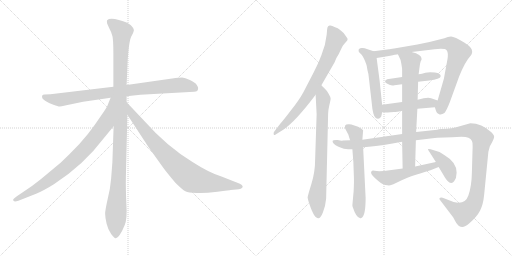
t = 0.00 s
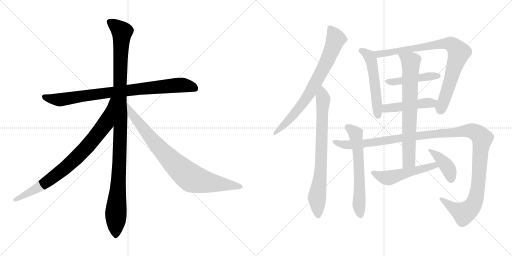
t = 2.56 s
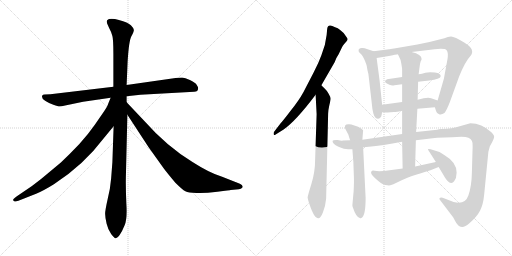
t = 5.11 s
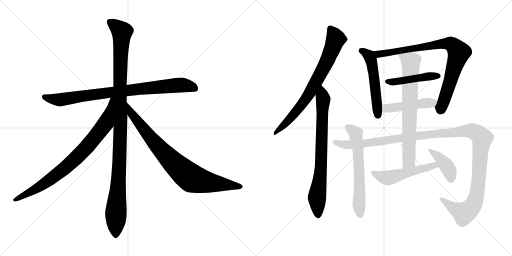
t = 7.67 s
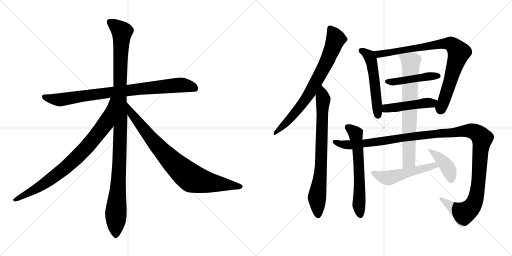
t = 10.23 s
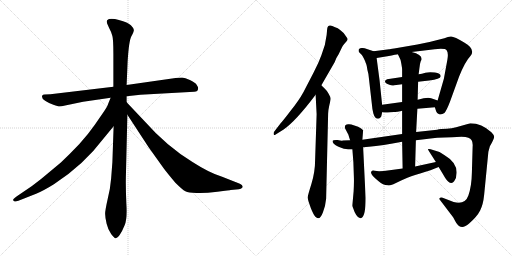
t = 12.79 s

The animated SVG that drew these frames (rendered in a browser with its animation timeline set to each time). Animation: 15 CSS @keyframes rules; one cycle of 12.79 s.

<svg version="1.1" viewBox="0 0 2048 1024" xmlns="http://www.w3.org/2000/svg">
  <g stroke="lightgray" stroke-dasharray="1,1" stroke-width="1" transform="scale(4, 4)">
    <line x1="0" y1="0" x2="256" y2="256"></line>
    <line x1="256" y1="0" x2="0" y2="256"></line>
    <line x1="128" y1="0" x2="128" y2="256"></line>
    <line x1="0" y1="128" x2="256" y2="128"></line>
    <line x1="256" y1="0" x2="512" y2="256"></line>
    <line x1="512" y1="0" x2="256" y2="256"></line>
    <line x1="384" y1="0" x2="384" y2="256"></line>
    <line x1="256" y1="128" x2="512" y2="128"></line>
  </g>
<g transform="scale(1, -1) translate(0, -850)">
   <style type="text/css">
    @keyframes keyframes0 {
      from {
       stroke: black;
       stroke-dashoffset: 866;
       stroke-width: 128;
       }
       74% {
       animation-timing-function: step-end;
       stroke: black;
       stroke-dashoffset: 0;
       stroke-width: 128;
       }
       to {
       stroke: black;
       stroke-width: 1024;
       }
       }
       #make-me-a-hanzi-animation-0 {
         animation: keyframes0 0.954753s both;
         animation-delay: 0.000000s;
         animation-timing-function: linear;
       }
    @keyframes keyframes1 {
      from {
       stroke: black;
       stroke-dashoffset: 1136;
       stroke-width: 128;
       }
       79% {
       animation-timing-function: step-end;
       stroke: black;
       stroke-dashoffset: 0;
       stroke-width: 128;
       }
       to {
       stroke: black;
       stroke-width: 1024;
       }
       }
       #make-me-a-hanzi-animation-1 {
         animation: keyframes1 1.174479s both;
         animation-delay: 0.954753s;
         animation-timing-function: linear;
       }
    @keyframes keyframes2 {
      from {
       stroke: black;
       stroke-dashoffset: 837;
       stroke-width: 128;
       }
       73% {
       animation-timing-function: step-end;
       stroke: black;
       stroke-dashoffset: 0;
       stroke-width: 128;
       }
       to {
       stroke: black;
       stroke-width: 1024;
       }
       }
       #make-me-a-hanzi-animation-2 {
         animation: keyframes2 0.931152s both;
         animation-delay: 2.129232s;
         animation-timing-function: linear;
       }
    @keyframes keyframes3 {
      from {
       stroke: black;
       stroke-dashoffset: 849;
       stroke-width: 128;
       }
       73% {
       animation-timing-function: step-end;
       stroke: black;
       stroke-dashoffset: 0;
       stroke-width: 128;
       }
       to {
       stroke: black;
       stroke-width: 1024;
       }
       }
       #make-me-a-hanzi-animation-3 {
         animation: keyframes3 0.940918s both;
         animation-delay: 3.060384s;
         animation-timing-function: linear;
       }
    @keyframes keyframes4 {
      from {
       stroke: black;
       stroke-dashoffset: 756;
       stroke-width: 128;
       }
       71% {
       animation-timing-function: step-end;
       stroke: black;
       stroke-dashoffset: 0;
       stroke-width: 128;
       }
       to {
       stroke: black;
       stroke-width: 1024;
       }
       }
       #make-me-a-hanzi-animation-4 {
         animation: keyframes4 0.865234s both;
         animation-delay: 4.001302s;
         animation-timing-function: linear;
       }
    @keyframes keyframes5 {
      from {
       stroke: black;
       stroke-dashoffset: 770;
       stroke-width: 128;
       }
       71% {
       animation-timing-function: step-end;
       stroke: black;
       stroke-dashoffset: 0;
       stroke-width: 128;
       }
       to {
       stroke: black;
       stroke-width: 1024;
       }
       }
       #make-me-a-hanzi-animation-5 {
         animation: keyframes5 0.876628s both;
         animation-delay: 4.866536s;
         animation-timing-function: linear;
       }
    @keyframes keyframes6 {
      from {
       stroke: black;
       stroke-dashoffset: 535;
       stroke-width: 128;
       }
       64% {
       animation-timing-function: step-end;
       stroke: black;
       stroke-dashoffset: 0;
       stroke-width: 128;
       }
       to {
       stroke: black;
       stroke-width: 1024;
       }
       }
       #make-me-a-hanzi-animation-6 {
         animation: keyframes6 0.685384s both;
         animation-delay: 5.743164s;
         animation-timing-function: linear;
       }
    @keyframes keyframes7 {
      from {
       stroke: black;
       stroke-dashoffset: 853;
       stroke-width: 128;
       }
       74% {
       animation-timing-function: step-end;
       stroke: black;
       stroke-dashoffset: 0;
       stroke-width: 128;
       }
       to {
       stroke: black;
       stroke-width: 1024;
       }
       }
       #make-me-a-hanzi-animation-7 {
         animation: keyframes7 0.944173s both;
         animation-delay: 6.428548s;
         animation-timing-function: linear;
       }
    @keyframes keyframes8 {
      from {
       stroke: black;
       stroke-dashoffset: 458;
       stroke-width: 128;
       }
       60% {
       animation-timing-function: step-end;
       stroke: black;
       stroke-dashoffset: 0;
       stroke-width: 128;
       }
       to {
       stroke: black;
       stroke-width: 1024;
       }
       }
       #make-me-a-hanzi-animation-8 {
         animation: keyframes8 0.622721s both;
         animation-delay: 7.372721s;
         animation-timing-function: linear;
       }
    @keyframes keyframes9 {
      from {
       stroke: black;
       stroke-dashoffset: 466;
       stroke-width: 128;
       }
       60% {
       animation-timing-function: step-end;
       stroke: black;
       stroke-dashoffset: 0;
       stroke-width: 128;
       }
       to {
       stroke: black;
       stroke-width: 1024;
       }
       }
       #make-me-a-hanzi-animation-9 {
         animation: keyframes9 0.629232s both;
         animation-delay: 7.995442s;
         animation-timing-function: linear;
       }
    @keyframes keyframes10 {
      from {
       stroke: black;
       stroke-dashoffset: 624;
       stroke-width: 128;
       }
       67% {
       animation-timing-function: step-end;
       stroke: black;
       stroke-dashoffset: 0;
       stroke-width: 128;
       }
       to {
       stroke: black;
       stroke-width: 1024;
       }
       }
       #make-me-a-hanzi-animation-10 {
         animation: keyframes10 0.757812s both;
         animation-delay: 8.624674s;
         animation-timing-function: linear;
       }
    @keyframes keyframes11 {
      from {
       stroke: black;
       stroke-dashoffset: 1292;
       stroke-width: 128;
       }
       81% {
       animation-timing-function: step-end;
       stroke: black;
       stroke-dashoffset: 0;
       stroke-width: 128;
       }
       to {
       stroke: black;
       stroke-width: 1024;
       }
       }
       #make-me-a-hanzi-animation-11 {
         animation: keyframes11 1.301432s both;
         animation-delay: 9.382486s;
         animation-timing-function: linear;
       }
    @keyframes keyframes12 {
      from {
       stroke: black;
       stroke-dashoffset: 734;
       stroke-width: 128;
       }
       70% {
       animation-timing-function: step-end;
       stroke: black;
       stroke-dashoffset: 0;
       stroke-width: 128;
       }
       to {
       stroke: black;
       stroke-width: 1024;
       }
       }
       #make-me-a-hanzi-animation-12 {
         animation: keyframes12 0.847331s both;
         animation-delay: 10.683918s;
         animation-timing-function: linear;
       }
    @keyframes keyframes13 {
      from {
       stroke: black;
       stroke-dashoffset: 519;
       stroke-width: 128;
       }
       63% {
       animation-timing-function: step-end;
       stroke: black;
       stroke-dashoffset: 0;
       stroke-width: 128;
       }
       to {
       stroke: black;
       stroke-width: 1024;
       }
       }
       #make-me-a-hanzi-animation-13 {
         animation: keyframes13 0.672363s both;
         animation-delay: 11.531249s;
         animation-timing-function: linear;
       }
    @keyframes keyframes14 {
      from {
       stroke: black;
       stroke-dashoffset: 408;
       stroke-width: 128;
       }
       57% {
       animation-timing-function: step-end;
       stroke: black;
       stroke-dashoffset: 0;
       stroke-width: 128;
       }
       to {
       stroke: black;
       stroke-width: 1024;
       }
       }
       #make-me-a-hanzi-animation-14 {
         animation: keyframes14 0.582031s both;
         animation-delay: 12.203612s;
         animation-timing-function: linear;
       }
</style>
<path d="M 332.5 443.0 L 442.5 459.0 L 506.5 465.0 L 561.5 471.0 L 776.5 483.0 Q 792.5 483.0 792.5 497.0 Q 792.5 502.0 786.5 511.0 Q 780.5 520.0 759.5 530.0 Q 739.5 540.0 728.5 540.0 Q 718.5 540.0 688.5 536.0 L 506.5 510.0 L 453.5 503.0 L 201.5 473.0 L 178.5 472.0 Q 170.5 472.0 168.5 467.0 Q 165.5 456.0 180.5 447.0 Q 195.5 437.0 213.5 431.0 Q 232.5 424.0 238.5 424.0 Q 244.5 424.0 260.5 428.0 L 332.5 443.0 Z" fill="lightgray"></path> 
<path d="M 454.5 345.0 L 449.5 201.0 L 444.5 136.0 Q 441.5 97.0 430.5 53.0 Q 420.5 9.0 420.5 -5.0 Q 420.5 -20.0 426.5 -45.0 Q 432.5 -70.0 444.5 -86.0 Q 456.5 -102.0 462.5 -103.0 Q 469.5 -104.0 478.5 -90.0 Q 488.5 -76.0 498.5 -51.0 Q 509.5 -26.0 505.5 35.0 Q 502.5 96.0 503.5 143.0 L 509.5 391.0 L 506.5 441.0 L 506.5 465.0 L 506.5 510.0 L 510.5 604.0 Q 515.5 686.0 525.5 705.0 Q 535.5 723.0 535.5 730.0 Q 535.5 737.0 523.5 749.0 Q 512.5 760.0 475.5 770.0 Q 439.5 780.0 428.5 769.0 Q 426.5 765.0 428.5 756.0 L 436.5 738.0 Q 446.5 720.0 449.5 706.0 Q 453.5 692.0 453.5 635.0 L 453.5 503.0 L 454.5 345.0 Z" fill="lightgray"></path> 
<path d="M 442.5 459.0 L 433.5 437.0 Q 430.5 426.0 416.5 405.0 L 378.5 350.0 Q 353.5 314.0 317.5 274.0 Q 278.5 233.0 243.5 200.0 L 165.5 135.0 Q 128.5 105.0 95.5 84.0 L 67.5 65.0 Q 52.5 54.0 52.5 51.0 Q 52.5 39.0 73.5 47.0 L 144.5 75.0 Q 175.5 88.0 215.5 113.0 Q 335.5 191.0 412.5 294.0 L 454.5 345.0 C 556.5 469.0 453.5 487.0 442.5 459.0 Z" fill="lightgray"></path> 
<path d="M 509.5 391.0 L 594.5 261.0 L 654.5 177.0 Q 669.5 157.0 701.5 119.0 Q 729.5 91.0 741.5 85.0 Q 753.5 79.0 785.5 78.0 Q 817.5 76.0 869.5 83.0 Q 921.5 89.0 922.5 90.0 L 955.5 93.0 Q 964.5 95.0 967.5 98.0 Q 971.5 100.0 970.5 105.0 Q 969.5 110.0 959.5 115.0 L 888.5 143.0 Q 838.5 158.0 771.5 201.0 Q 667.5 264.0 576.5 367.0 L 506.5 441.0 C 485.5 463.0 493.5 416.0 509.5 391.0 Z" fill="lightgray"></path> 
<path d="M 1308.5 732.0 L 1306.5 710.0 Q 1302.5 670.0 1285.5 629.0 Q 1274.5 598.0 1254.5 560.0 L 1213.5 481.0 Q 1195.5 448.0 1162.5 407.0 Q 1130.5 365.0 1122.5 357.0 L 1096.5 323.0 Q 1094.5 321.0 1094.5 316.0 Q 1094.5 306.0 1102.5 312.0 L 1134.5 332.0 Q 1183.5 366.0 1262.5 471.0 L 1285.5 509.0 L 1338.5 601.0 Q 1343.5 617.0 1354.5 633.0 L 1368.5 662.0 Q 1370.5 668.0 1378.5 676.0 L 1385.5 684.0 Q 1394.5 692.0 1386.5 701.0 Q 1379.5 717.0 1360.5 730.0 Q 1351.5 738.0 1340.5 741.0 Q 1327.5 747.0 1321.5 748.0 Q 1316.5 749.0 1312.5 745.0 Q 1308.5 740.0 1308.5 732.0 Z" fill="lightgray"></path> 
<path d="M 1262.5 471.0 L 1266.5 393.0 L 1260.5 212.0 Q 1260.5 162.0 1245.5 114.0 Q 1230.5 66.0 1230.5 60.0 Q 1231.5 53.0 1234.5 43.0 L 1243.5 17.0 Q 1254.5 -10.0 1261.5 -17.0 Q 1269.5 -23.0 1273.5 -23.0 Q 1282.5 -23.0 1291.5 0.0 Q 1301.5 23.0 1304.5 55.0 L 1312.5 395.0 Q 1312.5 408.0 1317.5 430.0 Q 1322.5 451.0 1322.5 456.0 Q 1322.5 461.0 1314.5 475.0 Q 1307.5 488.0 1298.5 496.0 Q 1290.5 503.0 1285.5 509.0 C 1264.5 530.0 1260.5 501.0 1262.5 471.0 Z" fill="lightgray"></path> 
<path d="M 1494.5 645.0 L 1464.5 655.0 Q 1458.5 659.0 1446.5 658.0 Q 1434.5 657.0 1434.5 649.0 Q 1433.5 646.0 1436.5 641.0 L 1447.5 630.0 Q 1450.5 627.0 1456.5 614.0 Q 1462.5 601.0 1462.5 599.0 Q 1466.5 593.0 1469.5 571.0 Q 1474.5 554.0 1475.5 538.0 L 1487.5 433.0 Q 1488.5 416.0 1493.5 396.0 Q 1499.5 375.0 1512.5 375.0 L 1518.5 377.0 L 1524.5 383.0 Q 1526.5 389.0 1528.5 401.0 L 1528.5 431.0 L 1518.5 527.0 L 1506.5 618.0 C 1503.5 642.0 1503.5 642.0 1494.5 645.0 Z" fill="lightgray"></path> 
<path d="M 1739.5 421.0 L 1744.5 405.0 Q 1747.5 395.0 1756.5 393.0 Q 1766.5 390.0 1777.5 398.0 Q 1785.5 406.0 1799.5 442.0 L 1836.5 544.0 Q 1860.5 604.0 1882.5 627.0 Q 1902.5 653.0 1858.5 679.0 Q 1815.5 705.0 1803.5 704.0 Q 1792.5 703.0 1777.5 697.0 Q 1718.5 681.0 1669.5 672.0 L 1576.5 656.0 Q 1559.5 653.0 1556.5 653.0 L 1494.5 645.0 C 1464.5 641.0 1476.5 613.0 1506.5 618.0 L 1549.5 625.0 Q 1587.5 633.0 1591.5 633.0 L 1646.5 642.0 L 1738.5 653.0 Q 1779.5 658.0 1786.5 649.0 Q 1794.5 639.0 1789.5 611.0 L 1775.5 535.0 L 1750.5 448.0 C 1742.5 419.0 1737.5 426.0 1739.5 421.0 Z" fill="lightgray"></path> 
<path d="M 1608.5 542.0 L 1548.5 533.0 Q 1527.5 523.0 1557.5 511.0 Q 1568.5 506.0 1577.5 509.0 L 1608.5 513.0 L 1672.5 523.0 L 1716.5 528.0 Q 1761.5 534.0 1762.5 544.0 Q 1764.5 557.0 1739.5 560.0 Q 1715.5 563.0 1701.5 559.0 Q 1687.5 554.0 1674.5 553.0 L 1608.5 542.0 Z" fill="lightgray"></path> 
<path d="M 1669.5 415.0 L 1739.5 421.0 C 1769.5 424.0 1778.5 438.0 1750.5 448.0 L 1724.5 457.0 Q 1710.5 463.0 1670.5 451.0 L 1608.5 442.0 L 1528.5 431.0 C 1498.5 427.0 1498.5 403.0 1528.5 401.0 L 1540.5 400.0 Q 1541.5 399.0 1562.5 401.0 L 1575.5 402.0 Q 1585.5 402.0 1587.5 403.0 L 1589.5 403.0 Q 1591.5 403.0 1608.5 407.0 L 1669.5 415.0 Z" fill="lightgray"></path> 
<path d="M 1449.5 291.0 L 1452.5 329.0 Q 1445.5 336.0 1444.5 336.0 L 1432.5 343.0 L 1414.5 349.0 Q 1405.5 353.0 1396.5 353.0 Q 1375.5 355.0 1380.5 336.0 L 1391.5 315.0 Q 1393.5 313.0 1394.5 308.0 Q 1395.5 303.0 1400.5 289.0 L 1409.5 253.0 L 1413.5 201.0 L 1415.5 143.0 Q 1416.5 121.0 1414.5 85.0 L 1409.5 29.0 Q 1409.5 26.0 1410.5 23.0 Q 1427.5 -29.0 1445.5 -22.0 Q 1462.5 -15.0 1462.5 58.0 L 1452.5 261.0 L 1449.5 291.0 Z" fill="lightgray"></path> 
<path d="M 1608.5 314.0 L 1449.5 291.0 L 1400.5 289.0 L 1370.5 288.0 Q 1369.5 285.0 1350.5 290.0 Q 1332.5 291.0 1330.5 287.0 Q 1329.5 282.0 1333.5 277.0 Q 1337.5 271.0 1356.5 262.0 Q 1376.5 253.0 1392.5 253.0 L 1409.5 253.0 L 1452.5 261.0 L 1475.5 263.0 Q 1528.5 268.0 1608.5 283.0 L 1663.5 289.0 L 1697.5 293.0 Q 1744.5 301.0 1808.5 301.0 L 1845.5 303.0 Q 1864.5 303.0 1873.5 299.0 Q 1893.5 292.0 1890.5 263.0 L 1887.5 159.0 Q 1886.5 105.0 1873.5 68.0 Q 1860.5 30.0 1814.5 42.0 L 1770.5 59.0 Q 1765.5 61.0 1760.5 59.0 Q 1755.5 56.0 1758.5 52.0 L 1812.5 -19.0 L 1824.5 -41.0 Q 1844.5 -73.0 1876.5 -44.0 Q 1908.5 -16.0 1920.5 8.0 Q 1932.5 31.0 1936.5 70.0 L 1953.5 243.0 L 1959.5 265.0 Q 1976.5 294.0 1976.5 302.0 Q 1977.5 309.0 1965.5 321.0 Q 1926.5 357.0 1881.5 357.0 L 1824.5 341.0 Q 1807.5 337.0 1787.5 335.0 Q 1760.5 335.0 1748.5 331.0 L 1664.5 322.0 L 1608.5 314.0 Z" fill="lightgray"></path> 
<path d="M 1608.5 407.0 L 1608.5 314.0 L 1608.5 283.0 L 1610.5 176.0 C 1611.5 146.0 1659.5 154.0 1660.5 184.0 L 1663.5 289.0 L 1664.5 322.0 L 1669.5 415.0 L 1670.5 451.0 L 1672.5 523.0 L 1674.5 553.0 L 1677.5 576.0 Q 1679.5 596.0 1682.5 604.0 Q 1686.5 611.0 1686.5 614.0 Q 1686.5 633.0 1646.5 642.0 C 1617.5 650.0 1578.5 660.0 1591.5 633.0 L 1601.5 612.0 Q 1602.5 611.0 1605.5 594.0 Q 1608.5 577.0 1608.5 572.0 L 1608.5 542.0 L 1608.5 513.0 L 1608.5 442.0 L 1608.5 407.0 Z" fill="lightgray"></path> 
<path d="M 1610.5 176.0 L 1558.5 169.0 Q 1533.5 165.0 1516.5 165.0 L 1498.5 167.0 Q 1487.5 169.0 1485.5 164.0 Q 1479.5 156.0 1500.5 137.0 L 1514.5 125.0 Q 1532.5 109.0 1549.5 109.0 Q 1557.5 107.0 1567.5 111.0 Q 1577.5 114.0 1604.5 128.0 L 1629.5 139.0 Q 1635.5 142.0 1680.5 156.0 Q 1726.5 170.0 1754.5 182.0 C 1782.5 193.0 1772.5 208.0 1743.5 202.0 L 1660.5 184.0 L 1610.5 176.0 Z" fill="lightgray"></path> 
<path d="M 1754.5 182.0 L 1771.5 154.0 Q 1785.5 129.0 1792.5 124.0 Q 1807.5 111.0 1816.5 125.0 Q 1826.5 138.0 1826.5 159.0 Q 1827.5 200.0 1778.5 229.0 Q 1752.5 247.0 1722.5 253.0 Q 1714.5 255.0 1712.5 254.0 Q 1710.5 253.0 1718.5 241.0 L 1743.5 202.0 L 1754.5 182.0 Z" fill="lightgray"></path> 
      <clipPath id="make-me-a-hanzi-clip-0">
      <path d="M 332.5 443.0 L 442.5 459.0 L 506.5 465.0 L 561.5 471.0 L 776.5 483.0 Q 792.5 483.0 792.5 497.0 Q 792.5 502.0 786.5 511.0 Q 780.5 520.0 759.5 530.0 Q 739.5 540.0 728.5 540.0 Q 718.5 540.0 688.5 536.0 L 506.5 510.0 L 453.5 503.0 L 201.5 473.0 L 178.5 472.0 Q 170.5 472.0 168.5 467.0 Q 165.5 456.0 180.5 447.0 Q 195.5 437.0 213.5 431.0 Q 232.5 424.0 238.5 424.0 Q 244.5 424.0 260.5 428.0 L 332.5 443.0 Z" fill="lightgray"></path>
      </clipPath>
      <path clip-path="url(#make-me-a-hanzi-clip-0)" d="M 176.5 463.0 L 238.5 451.0 L 502.5 488.0 L 715.5 510.0 L 742.5 509.0 L 779.5 496.0 " fill="none" id="make-me-a-hanzi-animation-0" stroke-dasharray="738 1476" stroke-linecap="round"></path>

      <clipPath id="make-me-a-hanzi-clip-1">
      <path d="M 454.5 345.0 L 449.5 201.0 L 444.5 136.0 Q 441.5 97.0 430.5 53.0 Q 420.5 9.0 420.5 -5.0 Q 420.5 -20.0 426.5 -45.0 Q 432.5 -70.0 444.5 -86.0 Q 456.5 -102.0 462.5 -103.0 Q 469.5 -104.0 478.5 -90.0 Q 488.5 -76.0 498.5 -51.0 Q 509.5 -26.0 505.5 35.0 Q 502.5 96.0 503.5 143.0 L 509.5 391.0 L 506.5 441.0 L 506.5 465.0 L 506.5 510.0 L 510.5 604.0 Q 515.5 686.0 525.5 705.0 Q 535.5 723.0 535.5 730.0 Q 535.5 737.0 523.5 749.0 Q 512.5 760.0 475.5 770.0 Q 439.5 780.0 428.5 769.0 Q 426.5 765.0 428.5 756.0 L 436.5 738.0 Q 446.5 720.0 449.5 706.0 Q 453.5 692.0 453.5 635.0 L 453.5 503.0 L 454.5 345.0 Z" fill="lightgray"></path>
      </clipPath>
      <path clip-path="url(#make-me-a-hanzi-clip-1)" d="M 438.5 763.0 L 487.5 722.0 L 479.5 525.0 L 479.5 244.0 L 463.5 4.0 L 463.5 -93.0 " fill="none" id="make-me-a-hanzi-animation-1" stroke-dasharray="1008 2016" stroke-linecap="round"></path>

      <clipPath id="make-me-a-hanzi-clip-2">
      <path d="M 442.5 459.0 L 433.5 437.0 Q 430.5 426.0 416.5 405.0 L 378.5 350.0 Q 353.5 314.0 317.5 274.0 Q 278.5 233.0 243.5 200.0 L 165.5 135.0 Q 128.5 105.0 95.5 84.0 L 67.5 65.0 Q 52.5 54.0 52.5 51.0 Q 52.5 39.0 73.5 47.0 L 144.5 75.0 Q 175.5 88.0 215.5 113.0 Q 335.5 191.0 412.5 294.0 L 454.5 345.0 C 556.5 469.0 453.5 487.0 442.5 459.0 Z" fill="lightgray"></path>
      </clipPath>
      <path clip-path="url(#make-me-a-hanzi-clip-2)" d="M 448.5 453.0 L 422.5 357.0 L 355.5 271.0 L 305.5 218.0 L 247.5 167.0 L 152.5 99.0 L 58.5 50.0 " fill="none" id="make-me-a-hanzi-animation-2" stroke-dasharray="709 1418" stroke-linecap="round"></path>

      <clipPath id="make-me-a-hanzi-clip-3">
      <path d="M 509.5 391.0 L 594.5 261.0 L 654.5 177.0 Q 669.5 157.0 701.5 119.0 Q 729.5 91.0 741.5 85.0 Q 753.5 79.0 785.5 78.0 Q 817.5 76.0 869.5 83.0 Q 921.5 89.0 922.5 90.0 L 955.5 93.0 Q 964.5 95.0 967.5 98.0 Q 971.5 100.0 970.5 105.0 Q 969.5 110.0 959.5 115.0 L 888.5 143.0 Q 838.5 158.0 771.5 201.0 Q 667.5 264.0 576.5 367.0 L 506.5 441.0 C 485.5 463.0 493.5 416.0 509.5 391.0 Z" fill="lightgray"></path>
      </clipPath>
      <path clip-path="url(#make-me-a-hanzi-clip-3)" d="M 510.5 435.0 L 524.5 398.0 L 605.5 295.0 L 684.5 208.0 L 757.5 143.0 L 802.5 126.0 L 960.5 105.0 " fill="none" id="make-me-a-hanzi-animation-3" stroke-dasharray="721 1442" stroke-linecap="round"></path>

      <clipPath id="make-me-a-hanzi-clip-4">
      <path d="M 1308.5 732.0 L 1306.5 710.0 Q 1302.5 670.0 1285.5 629.0 Q 1274.5 598.0 1254.5 560.0 L 1213.5 481.0 Q 1195.5 448.0 1162.5 407.0 Q 1130.5 365.0 1122.5 357.0 L 1096.5 323.0 Q 1094.5 321.0 1094.5 316.0 Q 1094.5 306.0 1102.5 312.0 L 1134.5 332.0 Q 1183.5 366.0 1262.5 471.0 L 1285.5 509.0 L 1338.5 601.0 Q 1343.5 617.0 1354.5 633.0 L 1368.5 662.0 Q 1370.5 668.0 1378.5 676.0 L 1385.5 684.0 Q 1394.5 692.0 1386.5 701.0 Q 1379.5 717.0 1360.5 730.0 Q 1351.5 738.0 1340.5 741.0 Q 1327.5 747.0 1321.5 748.0 Q 1316.5 749.0 1312.5 745.0 Q 1308.5 740.0 1308.5 732.0 Z" fill="lightgray"></path>
      </clipPath>
      <path clip-path="url(#make-me-a-hanzi-clip-4)" d="M 1320.5 735.0 L 1343.5 695.0 L 1303.5 595.0 L 1227.5 459.0 L 1146.5 360.0 L 1100.5 318.0 " fill="none" id="make-me-a-hanzi-animation-4" stroke-dasharray="628 1256" stroke-linecap="round"></path>

      <clipPath id="make-me-a-hanzi-clip-5">
      <path d="M 1262.5 471.0 L 1266.5 393.0 L 1260.5 212.0 Q 1260.5 162.0 1245.5 114.0 Q 1230.5 66.0 1230.5 60.0 Q 1231.5 53.0 1234.5 43.0 L 1243.5 17.0 Q 1254.5 -10.0 1261.5 -17.0 Q 1269.5 -23.0 1273.5 -23.0 Q 1282.5 -23.0 1291.5 0.0 Q 1301.5 23.0 1304.5 55.0 L 1312.5 395.0 Q 1312.5 408.0 1317.5 430.0 Q 1322.5 451.0 1322.5 456.0 Q 1322.5 461.0 1314.5 475.0 Q 1307.5 488.0 1298.5 496.0 Q 1290.5 503.0 1285.5 509.0 C 1264.5 530.0 1260.5 501.0 1262.5 471.0 Z" fill="lightgray"></path>
      </clipPath>
      <path clip-path="url(#make-me-a-hanzi-clip-5)" d="M 1283.5 501.0 L 1292.5 444.0 L 1283.5 171.0 L 1268.5 62.0 L 1272.5 -11.0 " fill="none" id="make-me-a-hanzi-animation-5" stroke-dasharray="642 1284" stroke-linecap="round"></path>

      <clipPath id="make-me-a-hanzi-clip-6">
      <path d="M 1494.5 645.0 L 1464.5 655.0 Q 1458.5 659.0 1446.5 658.0 Q 1434.5 657.0 1434.5 649.0 Q 1433.5 646.0 1436.5 641.0 L 1447.5 630.0 Q 1450.5 627.0 1456.5 614.0 Q 1462.5 601.0 1462.5 599.0 Q 1466.5 593.0 1469.5 571.0 Q 1474.5 554.0 1475.5 538.0 L 1487.5 433.0 Q 1488.5 416.0 1493.5 396.0 Q 1499.5 375.0 1512.5 375.0 L 1518.5 377.0 L 1524.5 383.0 Q 1526.5 389.0 1528.5 401.0 L 1528.5 431.0 L 1518.5 527.0 L 1506.5 618.0 C 1503.5 642.0 1503.5 642.0 1494.5 645.0 Z" fill="lightgray"></path>
      </clipPath>
      <path clip-path="url(#make-me-a-hanzi-clip-6)" d="M 1445.5 647.0 L 1477.5 626.0 L 1488.5 592.0 L 1511.5 388.0 " fill="none" id="make-me-a-hanzi-animation-6" stroke-dasharray="407 814" stroke-linecap="round"></path>

      <clipPath id="make-me-a-hanzi-clip-7">
      <path d="M 1739.5 421.0 L 1744.5 405.0 Q 1747.5 395.0 1756.5 393.0 Q 1766.5 390.0 1777.5 398.0 Q 1785.5 406.0 1799.5 442.0 L 1836.5 544.0 Q 1860.5 604.0 1882.5 627.0 Q 1902.5 653.0 1858.5 679.0 Q 1815.5 705.0 1803.5 704.0 Q 1792.5 703.0 1777.5 697.0 Q 1718.5 681.0 1669.5 672.0 L 1576.5 656.0 Q 1559.5 653.0 1556.5 653.0 L 1494.5 645.0 C 1464.5 641.0 1476.5 613.0 1506.5 618.0 L 1549.5 625.0 Q 1587.5 633.0 1591.5 633.0 L 1646.5 642.0 L 1738.5 653.0 Q 1779.5 658.0 1786.5 649.0 Q 1794.5 639.0 1789.5 611.0 L 1775.5 535.0 L 1750.5 448.0 C 1742.5 419.0 1737.5 426.0 1739.5 421.0 Z" fill="lightgray"></path>
      </clipPath>
      <path clip-path="url(#make-me-a-hanzi-clip-7)" d="M 1502.5 641.0 L 1514.5 633.0 L 1525.5 634.0 L 1774.5 676.0 L 1802.5 674.0 L 1816.5 665.0 L 1834.5 637.0 L 1759.5 408.0 " fill="none" id="make-me-a-hanzi-animation-7" stroke-dasharray="725 1450" stroke-linecap="round"></path>

      <clipPath id="make-me-a-hanzi-clip-8">
      <path d="M 1608.5 542.0 L 1548.5 533.0 Q 1527.5 523.0 1557.5 511.0 Q 1568.5 506.0 1577.5 509.0 L 1608.5 513.0 L 1672.5 523.0 L 1716.5 528.0 Q 1761.5 534.0 1762.5 544.0 Q 1764.5 557.0 1739.5 560.0 Q 1715.5 563.0 1701.5 559.0 Q 1687.5 554.0 1674.5 553.0 L 1608.5 542.0 Z" fill="lightgray"></path>
      </clipPath>
      <path clip-path="url(#make-me-a-hanzi-clip-8)" d="M 1552.5 522.0 L 1753.5 546.0 " fill="none" id="make-me-a-hanzi-animation-8" stroke-dasharray="330 660" stroke-linecap="round"></path>

      <clipPath id="make-me-a-hanzi-clip-9">
      <path d="M 1669.5 415.0 L 1739.5 421.0 C 1769.5 424.0 1778.5 438.0 1750.5 448.0 L 1724.5 457.0 Q 1710.5 463.0 1670.5 451.0 L 1608.5 442.0 L 1528.5 431.0 C 1498.5 427.0 1498.5 403.0 1528.5 401.0 L 1540.5 400.0 Q 1541.5 399.0 1562.5 401.0 L 1575.5 402.0 Q 1585.5 402.0 1587.5 403.0 L 1589.5 403.0 Q 1591.5 403.0 1608.5 407.0 L 1669.5 415.0 Z" fill="lightgray"></path>
      </clipPath>
      <path clip-path="url(#make-me-a-hanzi-clip-9)" d="M 1535.5 409.0 L 1550.5 417.0 L 1741.5 444.0 " fill="none" id="make-me-a-hanzi-animation-9" stroke-dasharray="338 676" stroke-linecap="round"></path>

      <clipPath id="make-me-a-hanzi-clip-10">
      <path d="M 1449.5 291.0 L 1452.5 329.0 Q 1445.5 336.0 1444.5 336.0 L 1432.5 343.0 L 1414.5 349.0 Q 1405.5 353.0 1396.5 353.0 Q 1375.5 355.0 1380.5 336.0 L 1391.5 315.0 Q 1393.5 313.0 1394.5 308.0 Q 1395.5 303.0 1400.5 289.0 L 1409.5 253.0 L 1413.5 201.0 L 1415.5 143.0 Q 1416.5 121.0 1414.5 85.0 L 1409.5 29.0 Q 1409.5 26.0 1410.5 23.0 Q 1427.5 -29.0 1445.5 -22.0 Q 1462.5 -15.0 1462.5 58.0 L 1452.5 261.0 L 1449.5 291.0 Z" fill="lightgray"></path>
      </clipPath>
      <path clip-path="url(#make-me-a-hanzi-clip-10)" d="M 1391.5 342.0 L 1419.5 319.0 L 1429.5 264.0 L 1437.5 143.0 L 1435.5 20.0 L 1441.5 -11.0 " fill="none" id="make-me-a-hanzi-animation-10" stroke-dasharray="496 992" stroke-linecap="round"></path>

      <clipPath id="make-me-a-hanzi-clip-11">
      <path d="M 1608.5 314.0 L 1449.5 291.0 L 1400.5 289.0 L 1370.5 288.0 Q 1369.5 285.0 1350.5 290.0 Q 1332.5 291.0 1330.5 287.0 Q 1329.5 282.0 1333.5 277.0 Q 1337.5 271.0 1356.5 262.0 Q 1376.5 253.0 1392.5 253.0 L 1409.5 253.0 L 1452.5 261.0 L 1475.5 263.0 Q 1528.5 268.0 1608.5 283.0 L 1663.5 289.0 L 1697.5 293.0 Q 1744.5 301.0 1808.5 301.0 L 1845.5 303.0 Q 1864.5 303.0 1873.5 299.0 Q 1893.5 292.0 1890.5 263.0 L 1887.5 159.0 Q 1886.5 105.0 1873.5 68.0 Q 1860.5 30.0 1814.5 42.0 L 1770.5 59.0 Q 1765.5 61.0 1760.5 59.0 Q 1755.5 56.0 1758.5 52.0 L 1812.5 -19.0 L 1824.5 -41.0 Q 1844.5 -73.0 1876.5 -44.0 Q 1908.5 -16.0 1920.5 8.0 Q 1932.5 31.0 1936.5 70.0 L 1953.5 243.0 L 1959.5 265.0 Q 1976.5 294.0 1976.5 302.0 Q 1977.5 309.0 1965.5 321.0 Q 1926.5 357.0 1881.5 357.0 L 1824.5 341.0 Q 1807.5 337.0 1787.5 335.0 Q 1760.5 335.0 1748.5 331.0 L 1664.5 322.0 L 1608.5 314.0 Z" fill="lightgray"></path>
      </clipPath>
      <path clip-path="url(#make-me-a-hanzi-clip-11)" d="M 1335.5 283.0 L 1370.5 272.0 L 1413.5 271.0 L 1603.5 299.0 L 1851.5 326.0 L 1886.5 327.0 L 1906.5 319.0 L 1929.5 293.0 L 1910.5 96.0 L 1894.5 34.0 L 1880.5 15.0 L 1854.5 -3.0 L 1805.5 23.0 L 1765.5 54.0 " fill="none" id="make-me-a-hanzi-animation-11" stroke-dasharray="1164 2328" stroke-linecap="round"></path>

      <clipPath id="make-me-a-hanzi-clip-12">
      <path d="M 1608.5 407.0 L 1608.5 314.0 L 1608.5 283.0 L 1610.5 176.0 C 1611.5 146.0 1659.5 154.0 1660.5 184.0 L 1663.5 289.0 L 1664.5 322.0 L 1669.5 415.0 L 1670.5 451.0 L 1672.5 523.0 L 1674.5 553.0 L 1677.5 576.0 Q 1679.5 596.0 1682.5 604.0 Q 1686.5 611.0 1686.5 614.0 Q 1686.5 633.0 1646.5 642.0 C 1617.5 650.0 1578.5 660.0 1591.5 633.0 L 1601.5 612.0 Q 1602.5 611.0 1605.5 594.0 Q 1608.5 577.0 1608.5 572.0 L 1608.5 542.0 L 1608.5 513.0 L 1608.5 442.0 L 1608.5 407.0 Z" fill="lightgray"></path>
      </clipPath>
      <path clip-path="url(#make-me-a-hanzi-clip-12)" d="M 1599.5 630.0 L 1642.5 603.0 L 1643.5 589.0 L 1635.5 206.0 L 1615.5 184.0 " fill="none" id="make-me-a-hanzi-animation-12" stroke-dasharray="606 1212" stroke-linecap="round"></path>

      <clipPath id="make-me-a-hanzi-clip-13">
      <path d="M 1610.5 176.0 L 1558.5 169.0 Q 1533.5 165.0 1516.5 165.0 L 1498.5 167.0 Q 1487.5 169.0 1485.5 164.0 Q 1479.5 156.0 1500.5 137.0 L 1514.5 125.0 Q 1532.5 109.0 1549.5 109.0 Q 1557.5 107.0 1567.5 111.0 Q 1577.5 114.0 1604.5 128.0 L 1629.5 139.0 Q 1635.5 142.0 1680.5 156.0 Q 1726.5 170.0 1754.5 182.0 C 1782.5 193.0 1772.5 208.0 1743.5 202.0 L 1660.5 184.0 L 1610.5 176.0 Z" fill="lightgray"></path>
      </clipPath>
      <path clip-path="url(#make-me-a-hanzi-clip-13)" d="M 1493.5 159.0 L 1548.5 138.0 L 1725.5 186.0 L 1746.5 184.0 " fill="none" id="make-me-a-hanzi-animation-13" stroke-dasharray="391 782" stroke-linecap="round"></path>

      <clipPath id="make-me-a-hanzi-clip-14">
      <path d="M 1754.5 182.0 L 1771.5 154.0 Q 1785.5 129.0 1792.5 124.0 Q 1807.5 111.0 1816.5 125.0 Q 1826.5 138.0 1826.5 159.0 Q 1827.5 200.0 1778.5 229.0 Q 1752.5 247.0 1722.5 253.0 Q 1714.5 255.0 1712.5 254.0 Q 1710.5 253.0 1718.5 241.0 L 1743.5 202.0 L 1754.5 182.0 Z" fill="lightgray"></path>
      </clipPath>
      <path clip-path="url(#make-me-a-hanzi-clip-14)" d="M 1716.5 248.0 L 1739.5 235.0 L 1788.5 183.0 L 1801.5 155.0 L 1804.5 132.0 " fill="none" id="make-me-a-hanzi-animation-14" stroke-dasharray="280 560" stroke-linecap="round"></path>

</g>
</svg>
